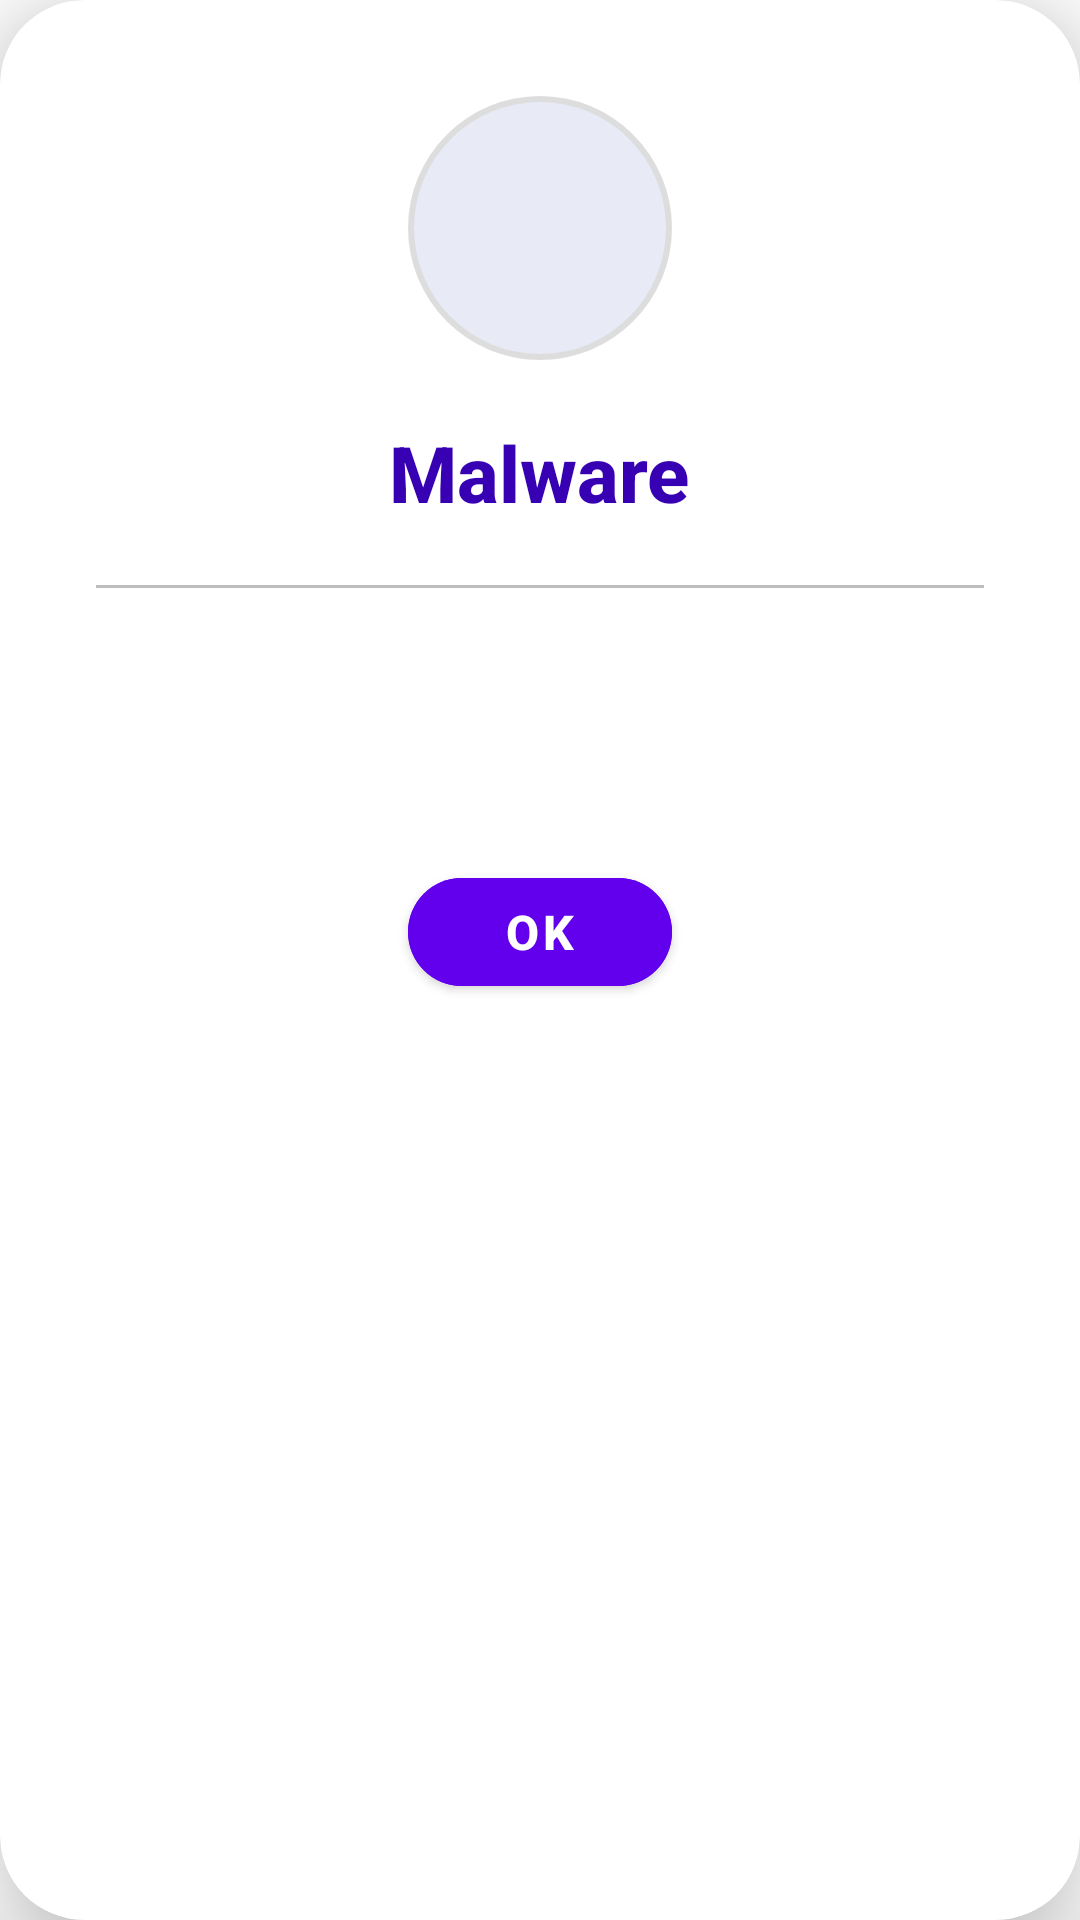

This screen was rendered from an Android layout file. Write that file and the resources it references.
<!-- AndroidManifest.xml: application theme Theme.CyberGuard -->
<!-- res/layout/dialog_threat_detail_custom.xml -->
<com.google.android.material.card.MaterialCardView xmlns:android="http://schemas.android.com/apk/res/android"
    xmlns:app="http://schemas.android.com/apk/res-auto"
    android:layout_width="match_parent"
    android:layout_height="wrap_content"
    app:cardCornerRadius="28dp"
    app:cardElevation="20dp"
    android:background="@drawable/dialog_gradient_border">

    <LinearLayout
        android:layout_width="match_parent"
        android:layout_height="wrap_content"
        android:orientation="vertical"
        android:padding="32dp"
        android:animation="@anim/fade_in_scale">

        <FrameLayout
            android:layout_width="88dp"
            android:layout_height="88dp"
            android:layout_gravity="center_horizontal"
            android:background="@drawable/icon_background_shape"
            android:layout_marginBottom="20dp">
            <ImageView
                android:id="@+id/dialog_threat_icon"
                android:layout_width="56dp"
                android:layout_height="56dp"
                android:layout_gravity="center"
                app:tint="@color/purple_500" />
        </FrameLayout>

        <TextView
            android:id="@+id/dialog_threat_title"
            android:layout_width="wrap_content"
            android:layout_height="wrap_content"
            android:layout_gravity="center_horizontal"
            android:fontFamily="sans-serif-medium"
            android:text="Malware"
            android:textColor="@color/purple_700"
            android:textSize="26sp"
            android:textStyle="bold"
            android:layout_marginBottom="12dp" />

        <View
            android:layout_width="match_parent"
            android:layout_height="1dp"
            android:layout_marginTop="8dp"
            android:layout_marginBottom="20dp"
            android:background="#BDBDBD" />

        <TextView
            android:id="@+id/dialog_threat_message"
            android:layout_width="match_parent"
            android:layout_height="wrap_content"
            android:lineSpacingExtra="10dp"
            android:textAlignment="center"
            android:textSize="17sp"
            android:textColor="#333333"
            android:layout_marginBottom="24dp" />

        <com.google.android.material.button.MaterialButton
            android:id="@+id/dialog_ok_button"
            android:layout_width="wrap_content"
            android:layout_height="wrap_content"
            android:layout_gravity="center_horizontal"
            android:layout_marginTop="24dp"
            style="@style/Widget.MaterialComponents.Button"
            app:cornerRadius="32dp"
            android:backgroundTint="@color/purple_500"
            android:text="OK"
            android:textAllCaps="true"
            android:textColor="@android:color/white"
            android:textStyle="bold"
            android:textSize="16sp" />

    </LinearLayout>
</com.google.android.material.card.MaterialCardView>
<!-- resources referenced by this layout -->
<resources>
  <color name="purple_500">#6200EE</color>
  <color name="purple_700">#3700B3</color>
  <!-- drawable dialog_gradient_border (drawable) -->
  <layer-list xmlns:android="http://schemas.android.com/apk/res/android">
      <item>
          <shape android:shape="rectangle">
              <solid android:color="@android:color/transparent"/>
              <corners android:radius="28dp"/>
              <stroke android:width="3dp"
                  android:color="@drawable/dialog_gradient_stroke"/>
          </shape>
      </item>
      <item android:left="3dp" android:top="3dp" android:right="3dp" android:bottom="3dp">
          <shape android:shape="rectangle">
              <solid android:color="#F9F9FC"/>
              <corners android:radius="25dp"/>
          </shape>
      </item>
  </layer-list>
  <!-- drawable icon_background_shape (drawable) -->
  <layer-list xmlns:android="http://schemas.android.com/apk/res/android">
      <item>
          <shape android:shape="oval">
              <solid android:color="#22000000" />
          </shape>
      </item>
      <item android:top="2dp" android:left="2dp" android:right="2dp" android:bottom="2dp">
          <shape android:shape="oval">
              <solid android:color="@color/icon_background" />
          </shape>
      </item>
  </layer-list>
  <style name="Theme.CyberGuard" parent="Theme.MaterialComponents.DayNight.NoActionBar">
          <item name="colorPrimary">@color/accent_primary</item>
          <item name="colorPrimaryVariant">@color/purple_700</item>
          <item name="colorOnPrimary">@color/text_on_primary</item>
          <item name="colorSecondary">@color/accent_secondary</item>
          <item name="colorSecondaryVariant">@color/teal_700</item>
          <item name="colorOnSecondary">@color/text_on_secondary</item>
          <item name="android:statusBarColor" tools:targetApi="l">?attr/colorPrimaryVariant</item>
          <item name="colorSurface">@color/surface_color</item>
          <item name="colorOnSurface">@color/text_on_surface</item>
          <item name="android:colorBackground">@color/background_primary</item>
          <item name="colorOnBackground">@color/text_on_background</item>
          <item name="colorError">@color/accent_error</item>
          <item name="colorOnError">@color/text_on_primary</item>
      </style>
  <!-- drawable dialog_gradient_stroke (drawable) -->
  <gradient xmlns:android="http://schemas.android.com/apk/res/android"
      android:type="linear"
      android:angle="270"
      android:startColor="#8F5CFF"
      android:endColor="#5CE1E6"/>
  <color name="icon_background">#E8EAF6</color>
  <color name="accent_primary">#6200EE</color>
  <color name="text_on_primary">#FFFFFF</color>
  <color name="accent_secondary">#03DAC5</color>
  <color name="teal_700">#018786</color>
  <color name="text_on_secondary">#000000</color>
  <color name="surface_color">#FFFFFF</color>
  <color name="text_on_surface">#000000</color>
  <color name="background_primary">#FFFFFF</color>
  <color name="text_on_background">#000000</color>
  <color name="accent_error">#F44336</color>
</resources>
